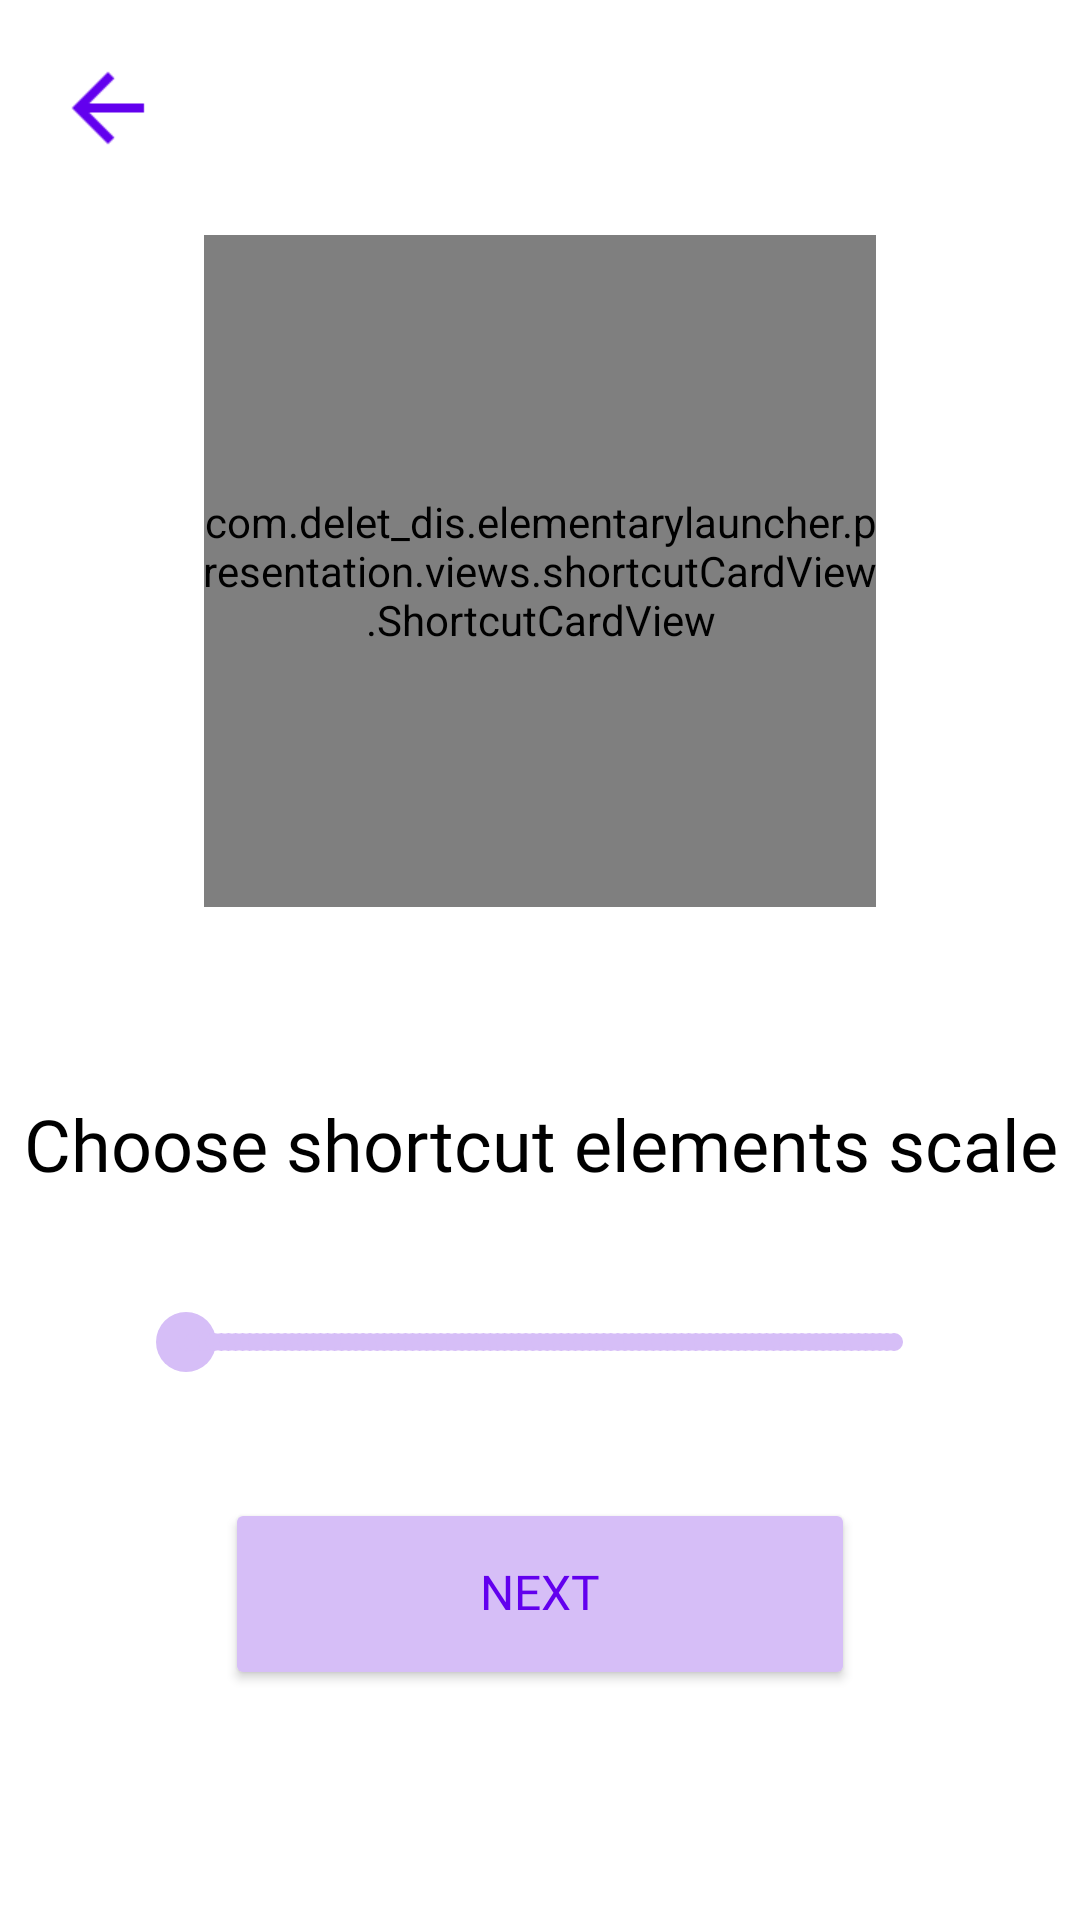

Produce the Android XML layout that renders to this screen, including the resource entries it uses.
<!-- AndroidManifest.xml: application theme ElementaryLauncherTheme -->
<!-- res/layout/fragment_interface_scale_pick_screen.xml -->
<?xml version="1.0" encoding="utf-8"?>

<androidx.constraintlayout.widget.ConstraintLayout xmlns:android="http://schemas.android.com/apk/res/android"
    xmlns:app="http://schemas.android.com/apk/res-auto"
    xmlns:tools="http://schemas.android.com/tools"
    android:id="@+id/mainConstraint"
    android:layout_width="match_parent"
    android:layout_height="match_parent"
    android:background="@color/backgroundColor"
    tools:context=".presentation.activities.onboardingActivity.fragments.interfaceScalePickFragment.InterfaceScalePickFragment">

    <ImageButton
        android:id="@+id/backButton"
        android:layout_width="40dp"
        android:layout_height="40dp"
        android:layout_marginStart="16dp"
        android:layout_marginTop="16dp"
        android:background="?android:attr/actionBarItemBackground"
        android:backgroundTint="#00FFFFFF"
        android:contentDescription="@string/backButtonContentDescription"
        android:scaleType="center"
        android:scaleX="1.5"
        android:scaleY="1.5"
        app:layout_constraintStart_toStartOf="parent"
        app:layout_constraintTop_toTopOf="parent"
        app:srcCompat="@drawable/ic_back"
        app:tint="@color/backButtonBackgroundColor" />

    <com.delet_dis.elementarylauncher.presentation.views.shortcutCardView.ShortcutCardView
        android:id="@+id/exampleCard"
        android:layout_width="0dp"
        android:layout_height="0dp"
        android:layout_marginStart="16dp"
        android:layout_marginTop="16dp"
        android:layout_marginEnd="16dp"
        app:layout_constraintBottom_toTopOf="@+id/scaleHintText"
        app:layout_constraintDimensionRatio="1:1"
        app:layout_constraintEnd_toEndOf="parent"
        app:layout_constraintHeight_percent="0.35"
        app:layout_constraintStart_toStartOf="parent"
        app:layout_constraintTop_toTopOf="parent">

    </com.delet_dis.elementarylauncher.presentation.views.shortcutCardView.ShortcutCardView>

    <androidx.constraintlayout.widget.Guideline
        android:id="@+id/halfScreenGuideline"
        android:layout_width="wrap_content"
        android:layout_height="wrap_content"
        android:orientation="horizontal"
        app:layout_constraintGuide_percent="0.45" />

    <TextView
        android:id="@+id/scaleHintText"
        android:layout_width="wrap_content"
        android:layout_height="wrap_content"
        android:layout_marginBottom="40dp"
        android:fontFamily="@font/manrope_semibold"
        android:text="@string/chooseInterfaceScaleText"
        android:textAlignment="center"
        android:textColor="@color/textColor"
        android:textSize="24sp"
        app:layout_constraintBottom_toTopOf="@+id/interfaceScaleSeekBar"
        app:layout_constraintEnd_toEndOf="parent"
        app:layout_constraintStart_toStartOf="parent"
        app:layout_constraintTop_toTopOf="@+id/halfScreenGuideline"
        app:layout_constraintVertical_chainStyle="packed" />

    <SeekBar
        android:id="@+id/interfaceScaleSeekBar"
        style="@style/Widget.AppCompat.SeekBar.Discrete"
        android:layout_width="268dp"
        android:layout_height="wrap_content"
        android:progressBackgroundTint="@color/seekBarProgressTintColor"
        android:progressTint="@color/seekBarProgressTintColor"
        android:secondaryProgressTint="@color/seekBarProgressTintColor"
        android:thumb="@drawable/seekbar_thumb"
        android:thumbTint="@color/seekBarThumbColor"
        app:layout_constraintBottom_toTopOf="@+id/nextButton"
        app:layout_constraintEnd_toEndOf="parent"
        app:layout_constraintStart_toStartOf="parent"
        app:layout_constraintTop_toBottomOf="@+id/scaleHintText"
        app:tickMark="@drawable/seekbar_tickmark" />

    <Button
        android:id="@+id/nextButton"
        android:layout_width="210dp"
        android:layout_height="64dp"
        android:layout_marginTop="42dp"
        android:backgroundTint="@color/nextButtonBackgroundColor"
        android:fontFamily="@font/manrope_medium"
        android:includeFontPadding="false"
        android:insetTop="0dp"
        android:insetBottom="0dp"
        android:minWidth="0dp"
        android:minHeight="0dp"
        android:text="@string/nextButtonText"
        android:textColor="@color/nextButtonTextColor"
        android:textSize="16sp"
        app:cornerRadius="80dp"
        app:layout_constraintBottom_toBottomOf="parent"
        app:layout_constraintEnd_toEndOf="parent"
        app:layout_constraintStart_toStartOf="parent"
        app:layout_constraintTop_toBottomOf="@+id/interfaceScaleSeekBar" />

</androidx.constraintlayout.widget.ConstraintLayout>
<!-- resources referenced by this layout -->
<resources>
  <color name="backButtonBackgroundColor">@color/purple500</color>
  <color name="backgroundColor">@color/white</color>
  <color name="nextButtonBackgroundColor">@color/purple200</color>
  <color name="nextButtonTextColor">@color/purple500</color>
  <color name="seekBarProgressTintColor">@color/purple500</color>
  <color name="seekBarThumbColor">@color/purple200</color>
  <color name="textColor">@color/black</color>
  <!-- drawable ic_back (drawable) -->
  <vector android:autoMirrored="true" android:height="24dp"
      android:tint="#ADADAD" android:viewportHeight="24"
      android:viewportWidth="24" android:width="24dp" xmlns:android="http://schemas.android.com/apk/res/android">
      <path android:fillColor="@android:color/white" android:pathData="M20,11H7.83l5.59,-5.59L12,4l-8,8 8,8 1.41,-1.41L7.83,13H20v-2z"/>
  </vector>
  <!-- drawable seekbar_thumb (drawable) -->
  <?xml version="1.0" encoding="utf-8"?>
  
  <shape xmlns:android="http://schemas.android.com/apk/res/android"
      android:shape="oval">
      <size android:width="20dp"
          android:height="20dp"/>
      <solid android:color="@color/seekBarThumbColor"/>
  </shape>
  <!-- drawable seekbar_tickmark (drawable) -->
  <?xml version="1.0" encoding="utf-8"?>
  
  <layer-list xmlns:android="http://schemas.android.com/apk/res/android" >
  
      <item>
          <shape>
              <size
                  android:height="6dp"
                  android:width="6dp" />
  
              <solid android:color="@color/seekBarTickColor" />
              <corners android:radius="3dp"/>
          </shape>
      </item>
  
  </layer-list>
  <string name="backButtonContentDescription">Back</string>
  <string name="chooseInterfaceScaleText">Choose shortcut elements scale</string>
  <string name="nextButtonText">Next</string>
  <style name="ElementaryLauncherTheme" parent="Theme.MaterialComponents.Light.NoActionBar">
          <item name="colorPrimary">@color/purple500</item>
          <item name="colorPrimaryVariant">@color/purple700</item>
          <item name="colorOnPrimary">@color/white</item>
          <item name="colorOnSecondary">@color/black</item>
          <item name="android:statusBarColor">?attr/colorPrimaryVariant</item>
      </style>
  <color name="purple500">#FF6200EE</color>
  <color name="white">#FFFFFFFF</color>
  <color name="purple200">#D6BEF7</color>
  <color name="black">#FF000000</color>
  <color name="seekBarTickColor">@color/purple200</color>
  <color name="purple700">#FF3700B3</color>
</resources>
